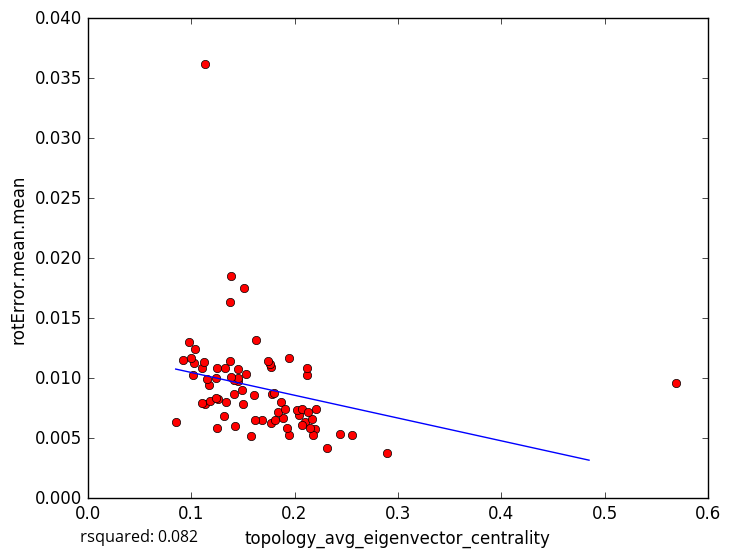

The table this chart was drawn from, first rows:
topology_avg_eigenvector_centrality, rotError.mean.mean
0.1132, 0.007812
0.1582, 0.005181
0.2209, 0.007453
0.2898, 0.003803
0.2553, 0.005305
0.1104, 0.01087
0.124, 0.01004
0.1454, 0.009763
0.1684, 0.006543
0.2193, 0.005747
0.2104, 0.006322
0.2071, 0.006095
0.2041, 0.006951
0.2182, 0.005307
0.2309, 0.004196
0.2154, 0.005868
0.1332, 0.008033
0.569, 0.009576
0.1124, 0.01138
0.1893, 0.006647
0.1171, 0.009409
0.1609, 0.008626
0.1507, 0.01752
0.1254, 0.005859
0.187, 0.008059
0.184, 0.007194
0.1951, 0.01166
0.1387, 0.0185
0.11, 0.007948
0.1185, 0.008085
0.126, 0.008288
0.1487, 0.009052
0.09769, 0.01305
0.1019, 0.01029
0.09175, 0.0115
0.103, 0.01128
0.2438, 0.005351
0.09964, 0.01165
0.1415, 0.009853
0.2028, 0.00737
0.1039, 0.01242
0.1775, 0.0109
0.1777, 0.008705
0.085, 0.006335
0.1451, 0.01001
0.115, 0.009948
0.138, 0.01145
0.1903, 0.007467
0.2125, 0.01027
0.1416, 0.008665
0.176, 0.01119
0.1797, 0.008781
0.1506, 0.007872
0.1241, 0.008391
0.1627, 0.01315
0.1526, 0.01036
0.1767, 0.006295
0.1384, 0.01009
0.1741, 0.01144
0.2116, 0.01083
... 18 more rows
